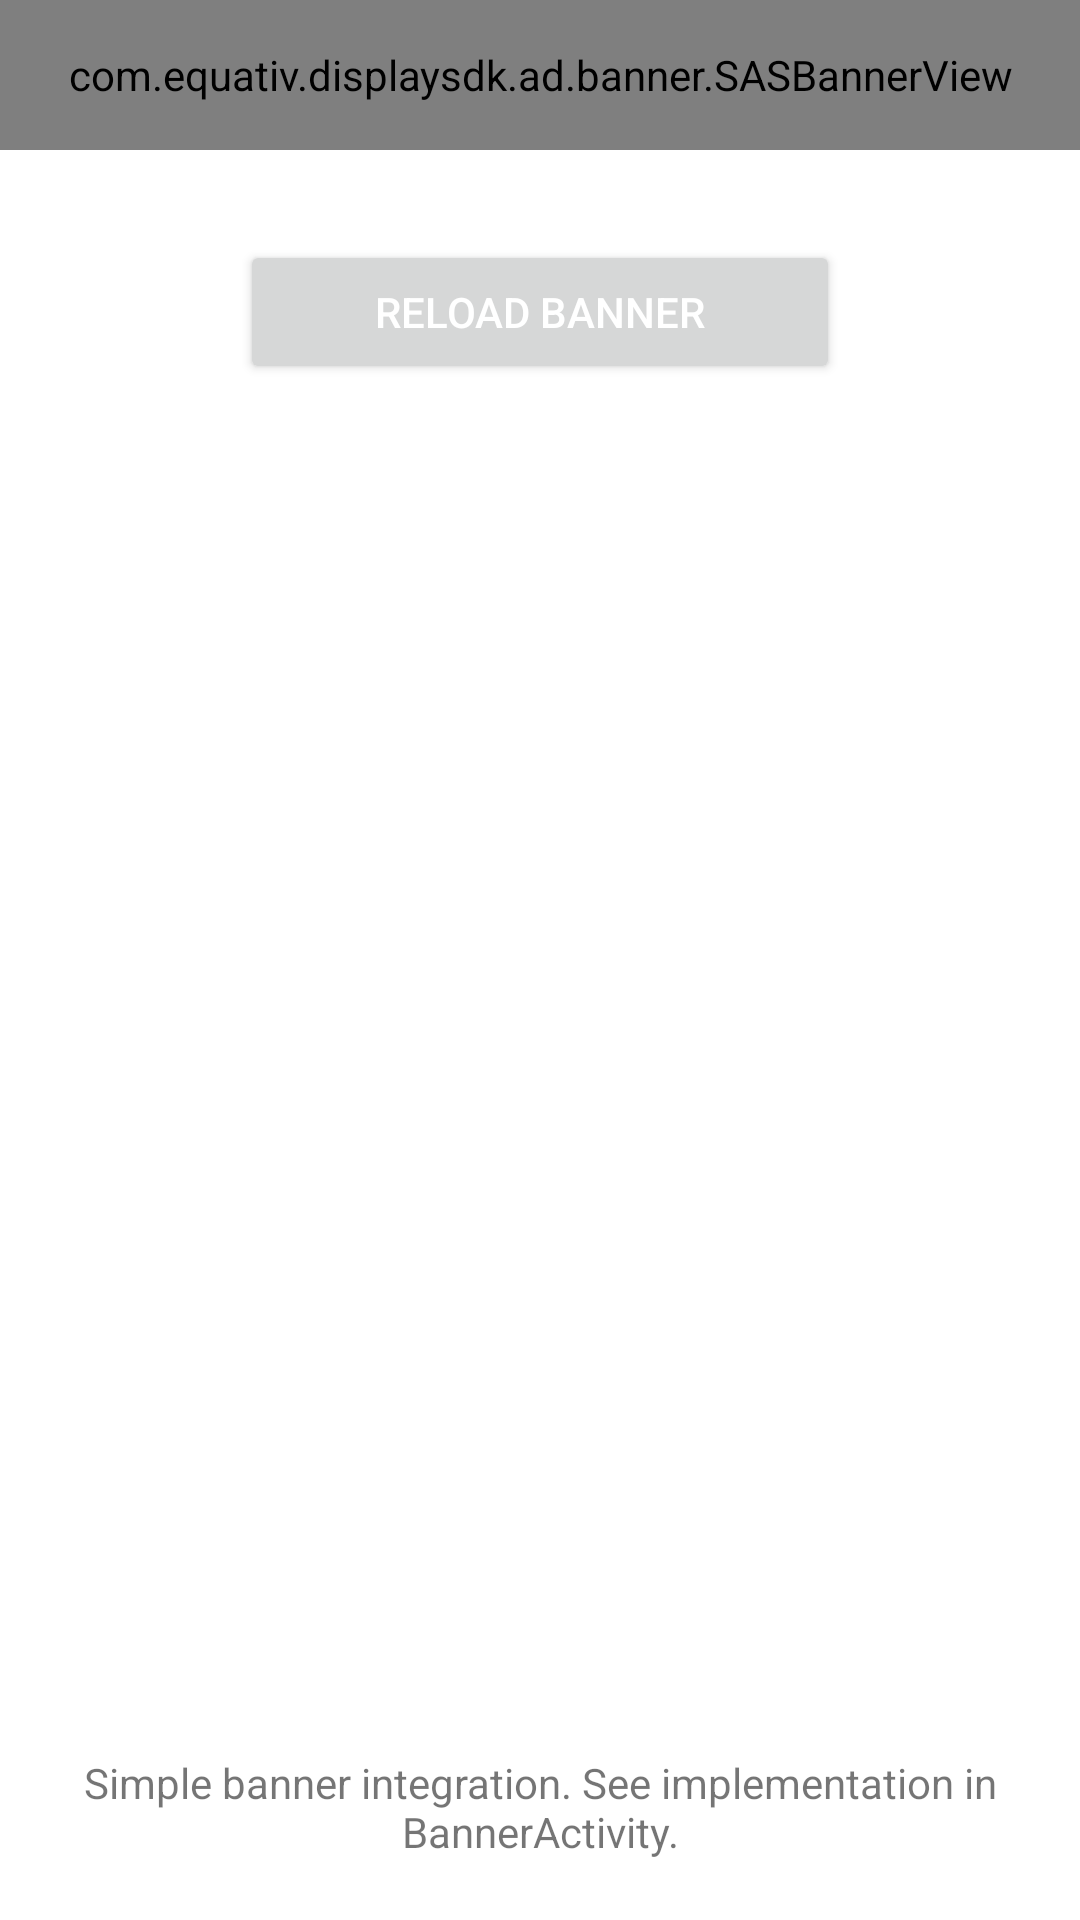

Write the Android layout XML for this screen, with the resource values it uses.
<!-- AndroidManifest.xml: fallback theme Theme.MaterialComponents.DayNight.NoActionBar -->
<!-- res/layout/banner_activity.xml -->
<?xml version="1.0" encoding="utf-8"?>
<androidx.constraintlayout.widget.ConstraintLayout xmlns:android="http://schemas.android.com/apk/res/android"
    xmlns:app="http://schemas.android.com/apk/res-auto"
    android:layout_width="match_parent"
    android:layout_height="match_parent">

    <com.equativ.displaysdk.ad.banner.SASBannerView
        android:id="@+id/bannerView"
        android:layout_width="match_parent"
        android:layout_height="50dp"
        android:textAlignment="center"
        app:layout_constraintEnd_toEndOf="parent"
        app:layout_constraintStart_toStartOf="parent"
        app:layout_constraintTop_toTopOf="parent" />

    <Button
        android:id="@+id/reloadButton"
        android:layout_width="200dp"
        android:layout_height="wrap_content"
        android:layout_marginStart="10dp"
        android:layout_marginTop="30dp"
        android:layout_marginEnd="10dp"
        android:text="@string/activity_banner_refresh_btn"
        android:textColor="#FFF"
        android:theme="@style/ButtonStyle"
        app:layout_constraintEnd_toEndOf="parent"
        app:layout_constraintStart_toStartOf="parent"
        app:layout_constraintTop_toBottomOf="@id/bannerView" />

    <TextView
        android:layout_width="0dp"
        android:layout_height="wrap_content"
        android:layout_margin="20dp"
        android:text="@string/activity_banner_instructions"
        android:textAlignment="center"
        app:layout_constraintBottom_toBottomOf="parent"
        app:layout_constraintEnd_toEndOf="parent"
        app:layout_constraintStart_toStartOf="parent" />


</androidx.constraintlayout.widget.ConstraintLayout>
<!-- resources referenced by this layout -->
<resources>
  <string name="activity_banner_instructions">Simple banner integration. See implementation in BannerActivity.</string>
  <string name="activity_banner_refresh_btn">Reload banner</string>
  <style name="ButtonStyle" parent="Theme.KotlinSample">
          <item name="colorPrimary">@color/colorAccent</item>
      </style>
  <style name="Theme.KotlinSample" parent="Theme.Material3.DayNight">
          
          
          <item name="colorPrimary">@color/colorPrimary</item>
      </style>
  <color name="colorAccent">#FE5000</color>
  <color name="colorPrimary">#2D2D2D</color>
</resources>
